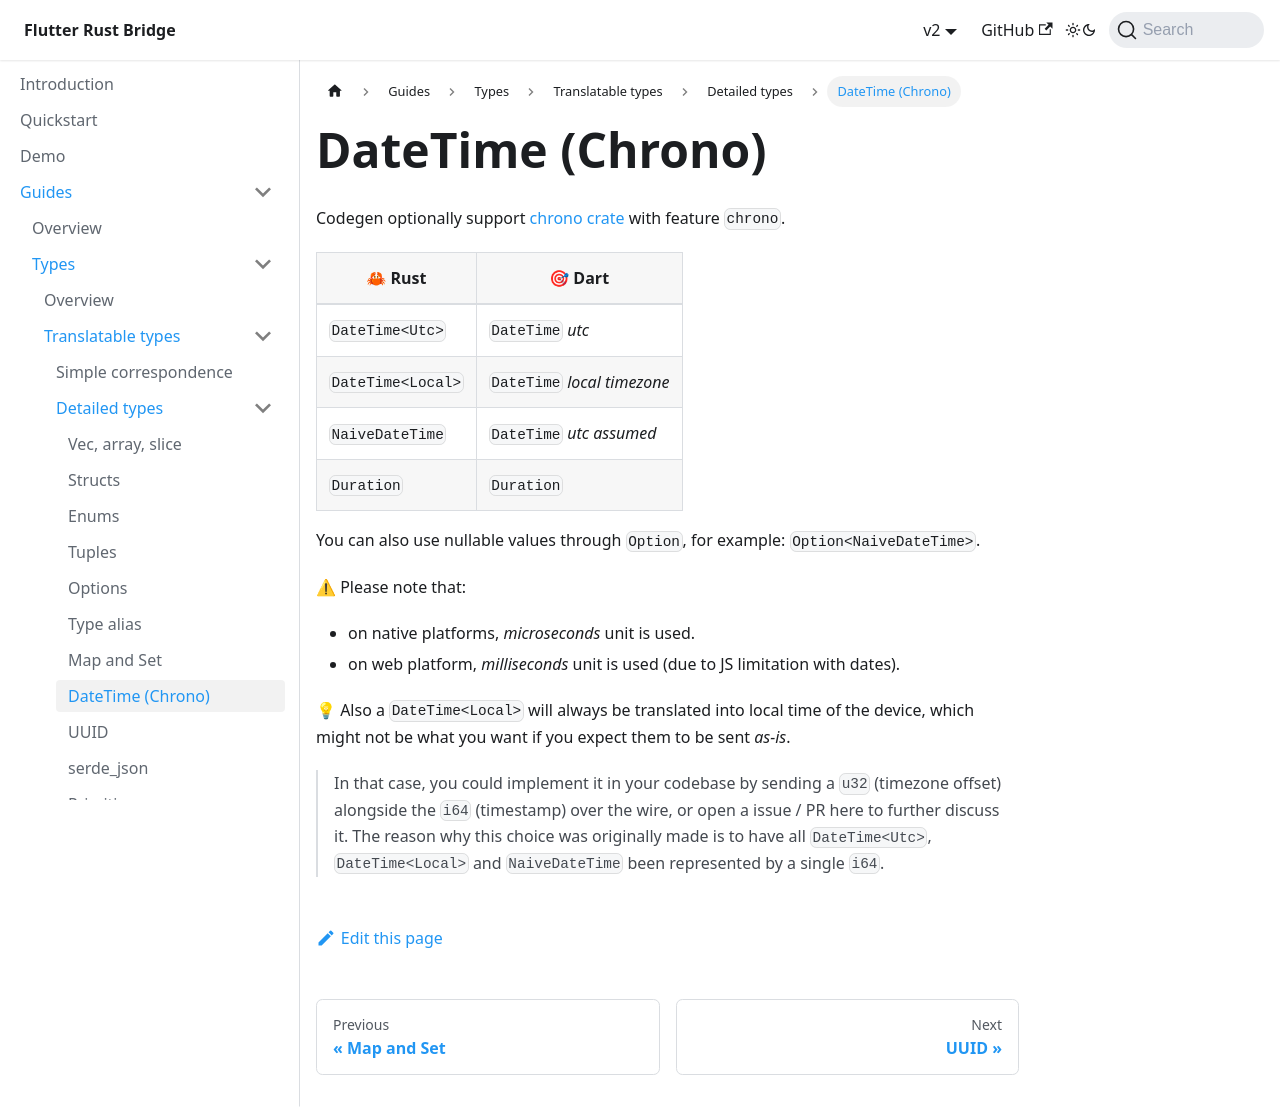

repository: fzyzcjy/flutter_rust_bridge · page: guides/types/translatable/detailed/chrono.html · generator: docusaurus

# DateTime (Chrono)

Codegen optionally support [chrono crate](https://docs.rs/chrono) with feature `chrono`.

| :crab: Rust       | :dart: Dart                   |
| -----------       | -----------                   |
| `DateTime<Utc>`   | `DateTime` *utc*              |
| `DateTime<Local>` | `DateTime` *local timezone*   |
| `NaiveDateTime`   | `DateTime` *utc assumed*      |
| `Duration`        | `Duration`                    |

You can also use nullable values through `Option`, for example: `Option<NaiveDateTime>`.

:warning: Please note that:

- on native platforms, *microseconds* unit is used.
- on web platform, *milliseconds* unit is used (due to JS limitation with dates).

:bulb: Also a `DateTime<Local>` will always be translated into local time of the device, which might not be what you want if you expect them to be sent *as-is*.

> In that case, you could implement it in your codebase by sending a `u32` (timezone offset) alongside the `i64` (timestamp) over the wire, or open a issue / PR here to further discuss it. The reason why this choice was originally made is to have all `DateTime<Utc>`, `DateTime<Local>` and `NaiveDateTime` been represented by a single `i64`.
